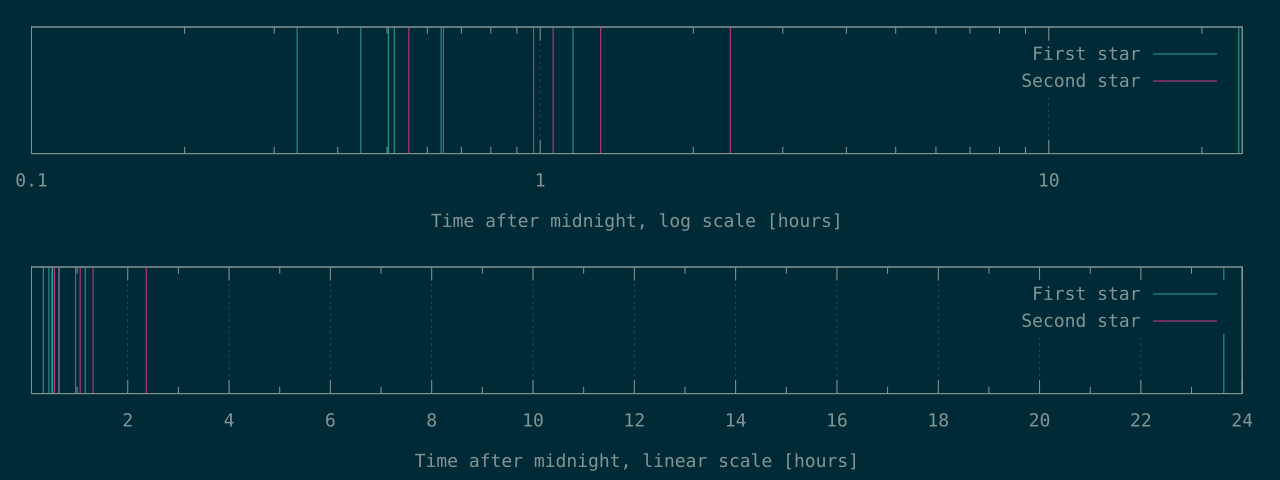

Values plotted in this chart, from the file beside it:
1198	1987
1599	2324
1811	3495
1860	3818
2300	4735
4178	8513
85095	
